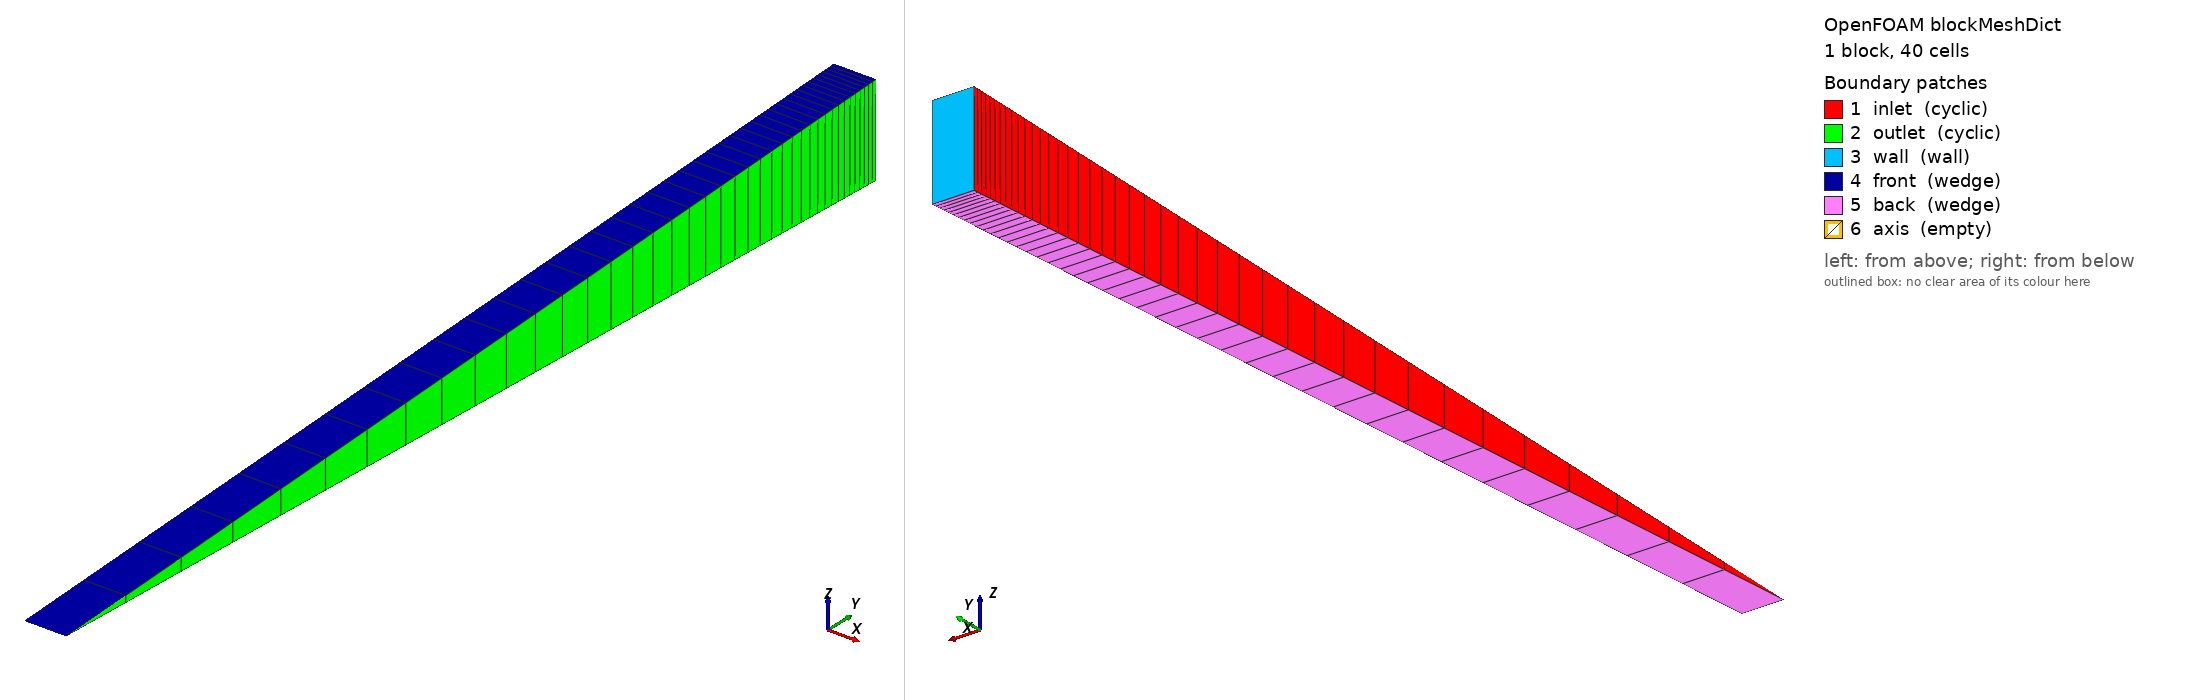

OpenFOAM case: the mesh blockMesh builds from blockMeshDict, 1 block(s), 40 cells. Boundary patches (legend numbers): 1 inlet (cyclic), 2 outlet (cyclic), 3 wall (wall), 4 front (wedge), 5 back (wedge), 6 axis (empty). Left view from above one corner, right view from below the opposite corner. Boundary conditions: 3 field file(s) under 0/; 6 of 6 drawn patches have an entry in a shipped field file.

=== system/blockMeshDict ===
FoamFile
{
    format      ascii;
    class       dictionary;
    object      blockMeshDict;
}

convertToMeters 1;
vertices
(
    (0 0 0) (0.002 0 0)
    (0.002 0.049952411079092894 0.0021809693682668) (0 0.049952411079092894 0.0021809693682668)
    (0 0.049952411079092894 -0.0021809693682668) (0.002 0.049952411079092894 -0.0021809693682668)
);
blocks ( hex (0 1 5 4 0 1 2 3) (1 40 1) simpleGrading (1 0.060384746359393844 1) );
boundary
(
    inlet  { type cyclic; neighbourPatch outlet; faces ((0 3 4 0)); }
    outlet { type cyclic; neighbourPatch inlet;  faces ((1 5 2 1)); }
    wall   { type wall;  faces ((3 2 5 4)); }
    front  { type wedge; faces ((0 1 2 3)); }
    back   { type wedge; faces ((0 4 5 1)); }
    axis   { type empty; faces ((0 1 1 0)); }
);


=== 0/U ===
FoamFile
{
    format      ascii;
    class       volVectorField;
    object      U;
}

dimensions      [0 1 -1 0 0 0 0];
internalField   uniform (20.0 0 0);
boundaryField
{
    wall   { type noSlip; }
    inlet  { type cyclic; }
    outlet { type cyclic; }
    front  { type wedge; }
    back   { type wedge; }
    axis   { type empty; }
}


=== 0/k ===
FoamFile
{
    format      ascii;
    class       volScalarField;
    object      k;
}

dimensions      [0 2 -2 0 0 0 0];
internalField   uniform 1.5;
boundaryField
{
    wall   { type kqRWallFunction; value uniform 1.5; }
    inlet  { type cyclic; }
    outlet { type cyclic; }
    front  { type wedge; }
    back   { type wedge; }
    axis   { type empty; }
}


=== 0/wallShearStress ===
/*--------------------------------*- C++ -*----------------------------------*\
  =========                 |
  \\      /  F ield         | OpenFOAM: The Open Source CFD Toolbox
   \\    /   O peration     | Website:  https://openfoam.org
    \\  /    A nd           | Version:  14
     \\/     M anipulation  |
\*---------------------------------------------------------------------------*/
FoamFile
{
    format      ascii;
    class       volVectorField;
    location    "0";
    object      wallShearStress;
}
// * * * * * * * * * * * * * * * * * * * * * * * * * * * * * * * * * * * * * //

dimensions      [0 2 -2 0 0 0 0];

internalField   uniform (0 0 0);

boundaryField
{
    inlet
    {
        type            cyclic;
    }
    outlet
    {
        type            cyclic;
    }
    wall
    {
        type            calculated;
        value           uniform (-0.834497042025 5.40791440674e-18 -3.79247534694e-23);
    }
    front
    {
        type            wedge;
    }
    back
    {
        type            wedge;
    }
    axis
    {
        type            empty;
    }
}


// ************************************************************************* //
